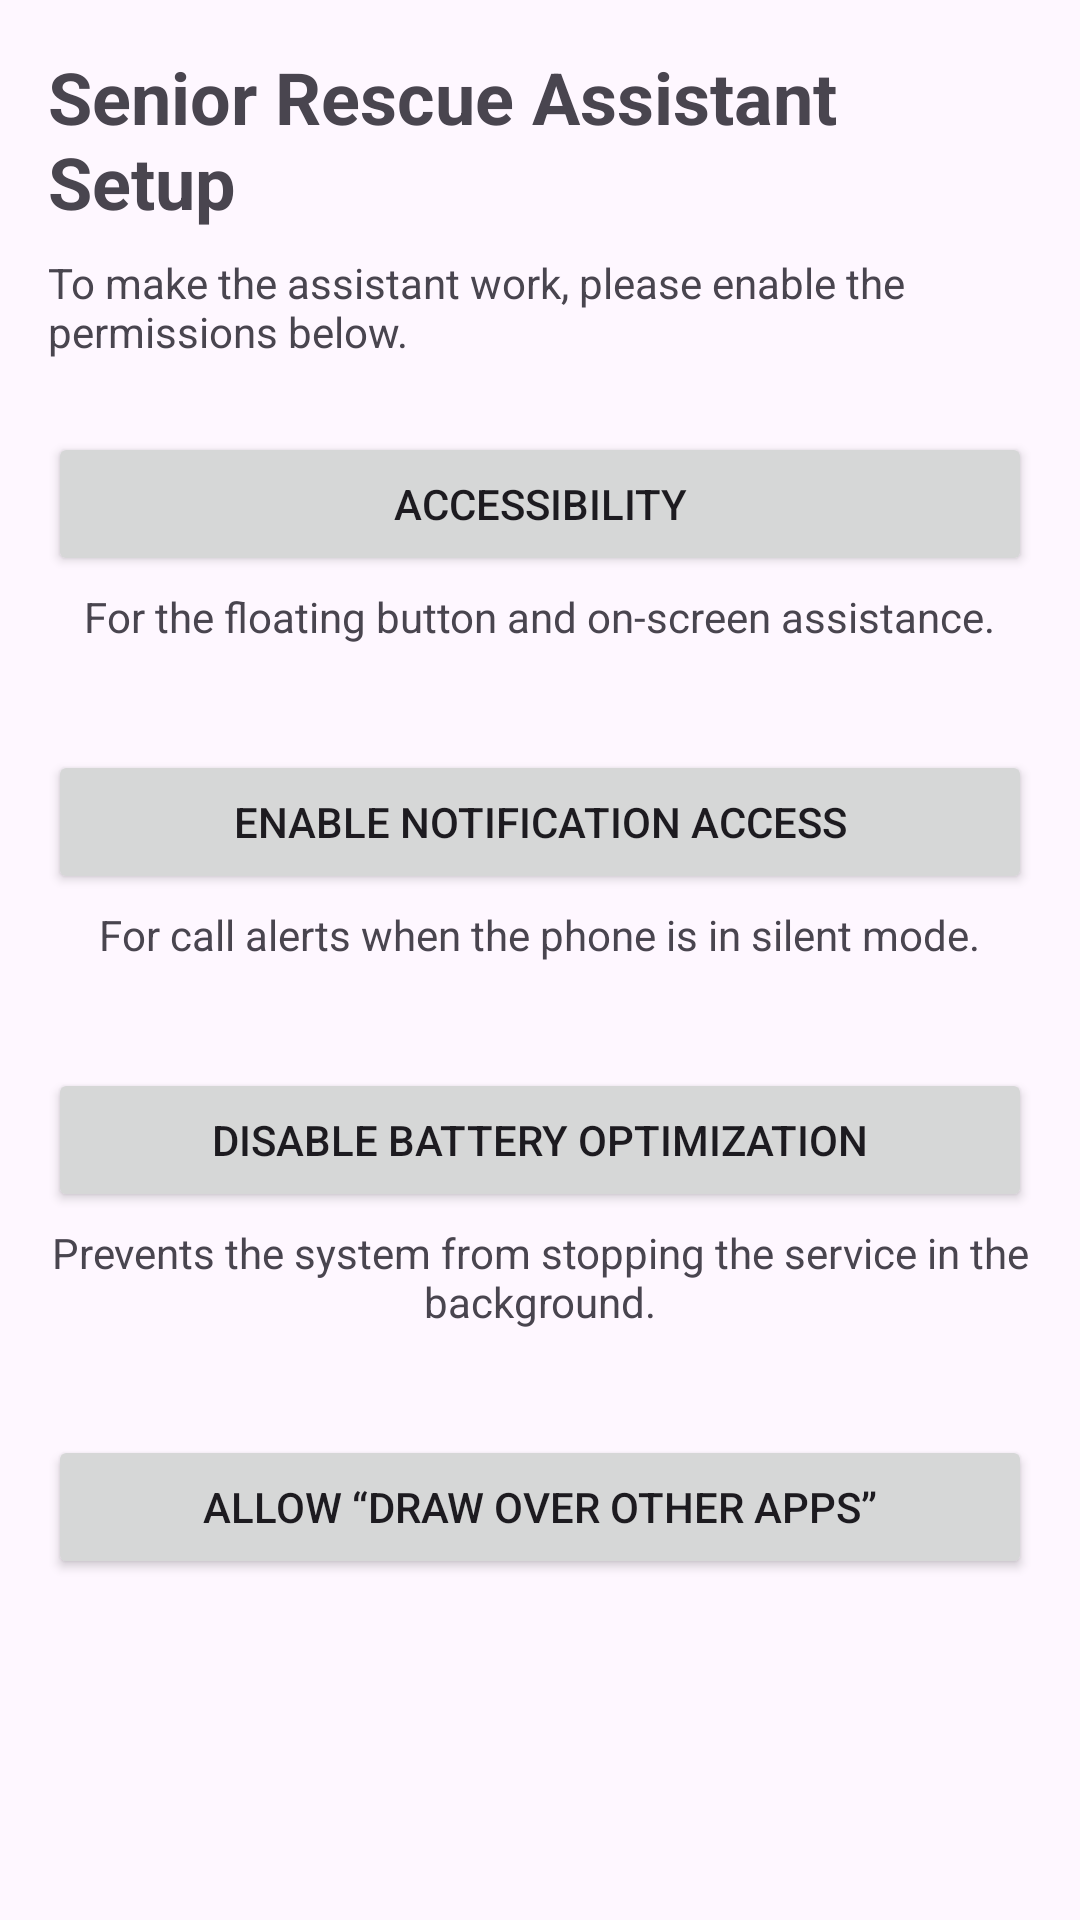

This screen was rendered from an Android layout file. Write that file and the resources it references.
<!-- AndroidManifest.xml: application theme Theme.RescueService -->
<!-- res/layout/activity_main.xml -->
<LinearLayout xmlns:android="http://schemas.android.com/apk/res/android"
    xmlns:tools="http://schemas.android.com/tools"
    android:layout_width="match_parent"
    android:layout_height="match_parent"
    android:orientation="vertical"
    android:padding="16dp"
    tools:context=".MainActivity">

    <TextView
        android:layout_width="wrap_content"
        android:layout_height="wrap_content"
        android:text="@string/main_title"
        android:textSize="24sp"
        android:textStyle="bold" />

    <TextView
        android:layout_width="wrap_content"
        android:layout_height="wrap_content"
        android:layout_marginTop="8dp"
        android:text="@string/main_subtitle" />

    <Button
        android:id="@+id/button_accessibility"
        android:layout_width="match_parent"
        android:layout_height="wrap_content"
        android:layout_marginTop="24dp"
        android:text="@string/main_button_accessibility_title" />
    <TextView
        android:layout_width="wrap_content"
        android:layout_height="wrap_content"
        android:layout_gravity="center"
        android:layout_marginTop="4dp"
        android:textAlignment="center"
        android:text="@string/main_button_accessibility_instruction" />
    <TextView
        android:id="@+id/status_accessibility"
        android:layout_width="wrap_content"
        android:layout_height="wrap_content"
        android:layout_gravity="center"
        android:textStyle="bold"
        tools:text="Status: OFF" />

    <Button
        android:id="@+id/button_notification"
        android:layout_width="match_parent"
        android:layout_height="wrap_content"
        android:layout_marginTop="16dp"
        android:text="@string/main_button_notification_title" />
    <TextView
        android:layout_width="wrap_content"
        android:layout_height="wrap_content"
        android:layout_gravity="center"
        android:layout_marginTop="4dp"
        android:textAlignment="center"
        android:text="@string/main_button_notification_instruction" />
    <TextView
        android:id="@+id/status_notification"
        android:layout_width="wrap_content"
        android:layout_height="wrap_content"
        android:layout_gravity="center"
        android:textStyle="bold"
        tools:text="Status: OFF" />

    <Button
        android:id="@+id/button_battery"
        android:layout_width="match_parent"
        android:layout_height="wrap_content"
        android:layout_marginTop="16dp"
        android:text="@string/main_button_battery_title" />
    <TextView
        android:layout_width="wrap_content"
        android:layout_height="wrap_content"
        android:layout_gravity="center"
        android:layout_marginTop="4dp"
        android:textAlignment="center"
        android:text="@string/main_button_battery_instruction" />
    <TextView
        android:id="@+id/status_battery"
        android:layout_width="wrap_content"
        android:layout_height="wrap_content"
        android:layout_gravity="center"
        android:textStyle="bold"
        tools:text="Status: Not whitelisted" />

    <Button
        android:id="@+id/button_overlay"
        android:layout_width="match_parent"
        android:layout_height="wrap_content"
        android:layout_marginTop="16dp"
        android:text="@string/main_button_overlay_title" />

    <TextView
        android:id="@+id/status_overlay"
        android:layout_width="wrap_content"
        android:layout_height="wrap_content"
        android:layout_gravity="center"
        android:layout_marginTop="4dp"
        android:textStyle="bold"
        tools:text="Status: OFF" />

</LinearLayout>
<!-- resources referenced by this layout -->
<resources>
  <string name="main_button_accessibility_instruction">For the floating button and on-screen assistance.</string>
  <string name="main_button_accessibility_title">Accessibility</string>
  <string name="main_button_battery_instruction">Prevents the system from stopping the service in the background.</string>
  <string name="main_button_battery_title">Disable Battery Optimization</string>
  <string name="main_button_notification_instruction">For call alerts when the phone is in silent mode.</string>
  <string name="main_button_notification_title">Enable Notification Access</string>
  <string name="main_button_overlay_title">Allow “Draw over other apps”</string>
  <string name="main_subtitle">To make the assistant work, please enable the permissions below.</string>
  <string name="main_title">Senior Rescue Assistant Setup</string>
  <style name="Theme.RescueService" parent="Base.Theme.RescueService" />
  <style name="Base.Theme.RescueService" parent="Theme.Material3.DayNight.NoActionBar">
          
          
      </style>
</resources>
